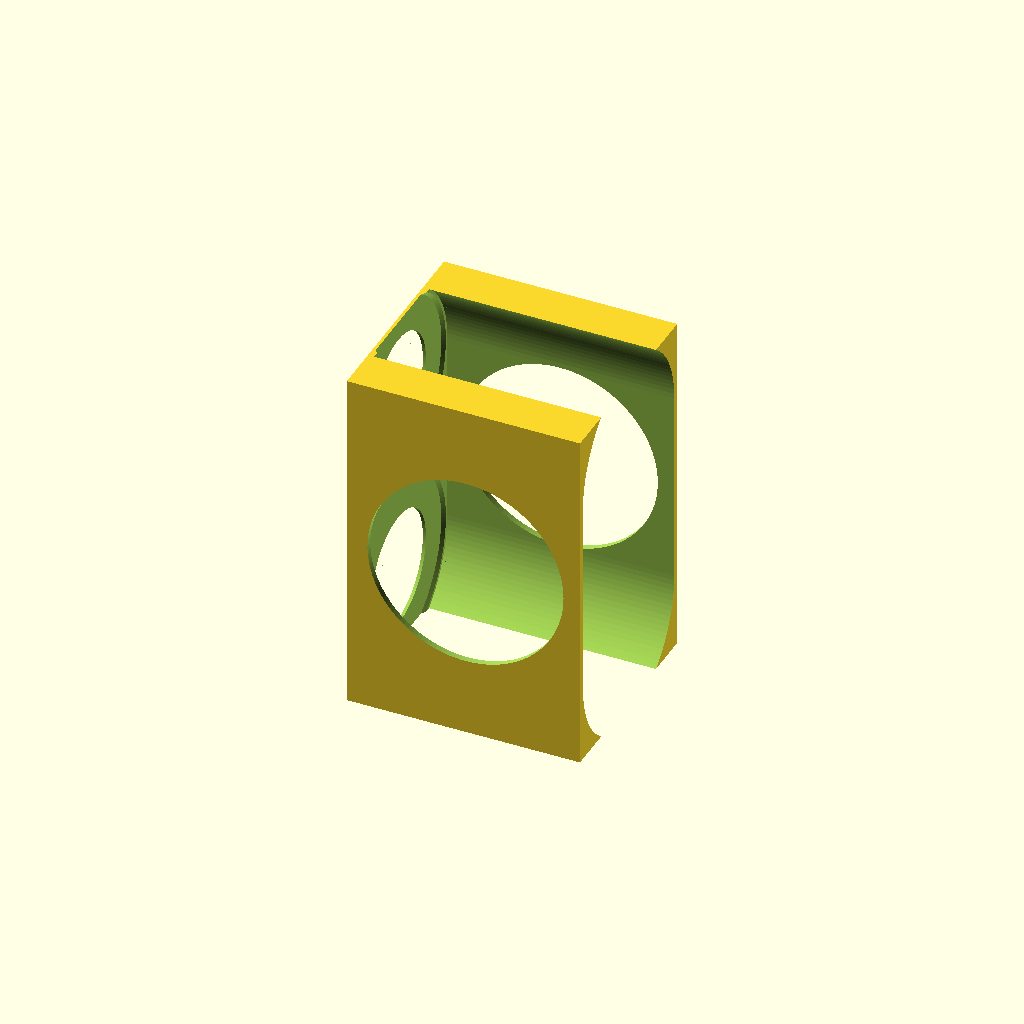
Cell 1: rendered with the file's own defaults.
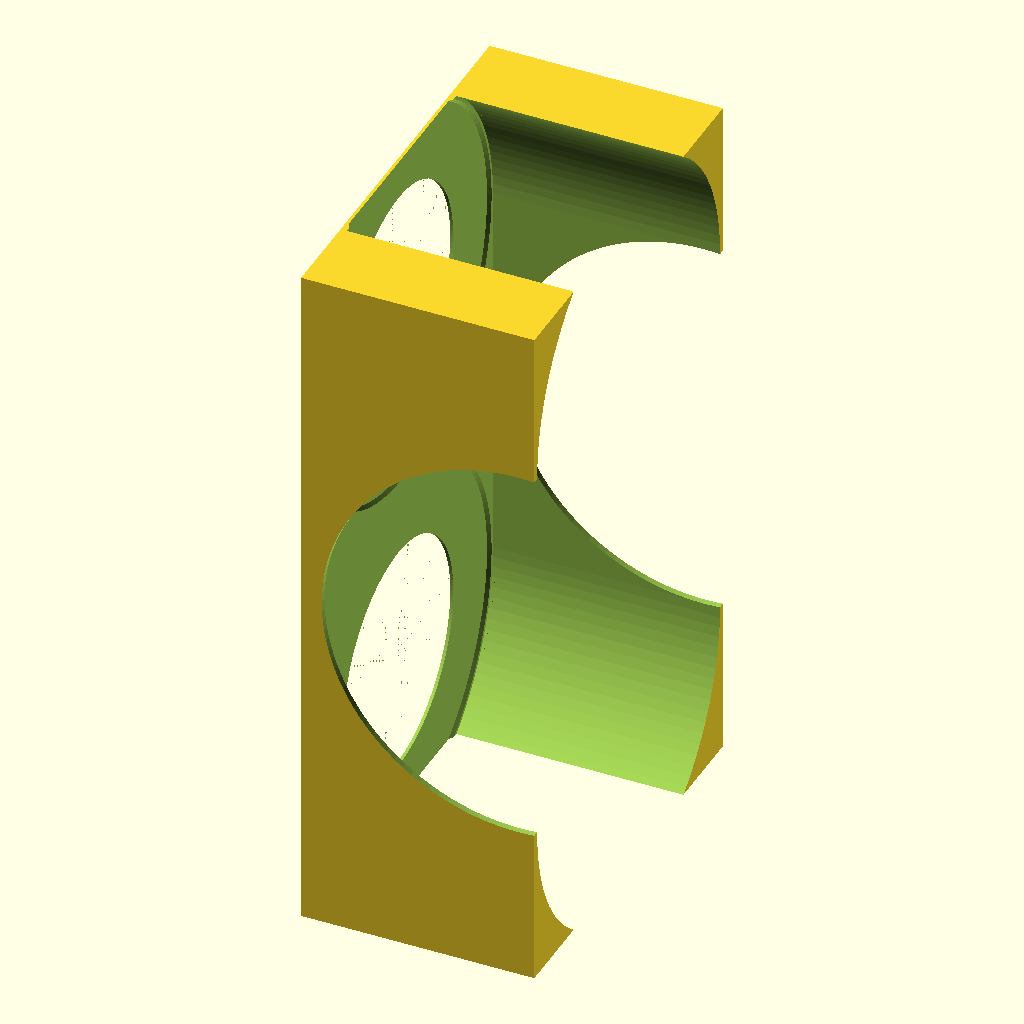
Cell 2 — INNER_DIAMETER set to 190, the other parameters unchanged.
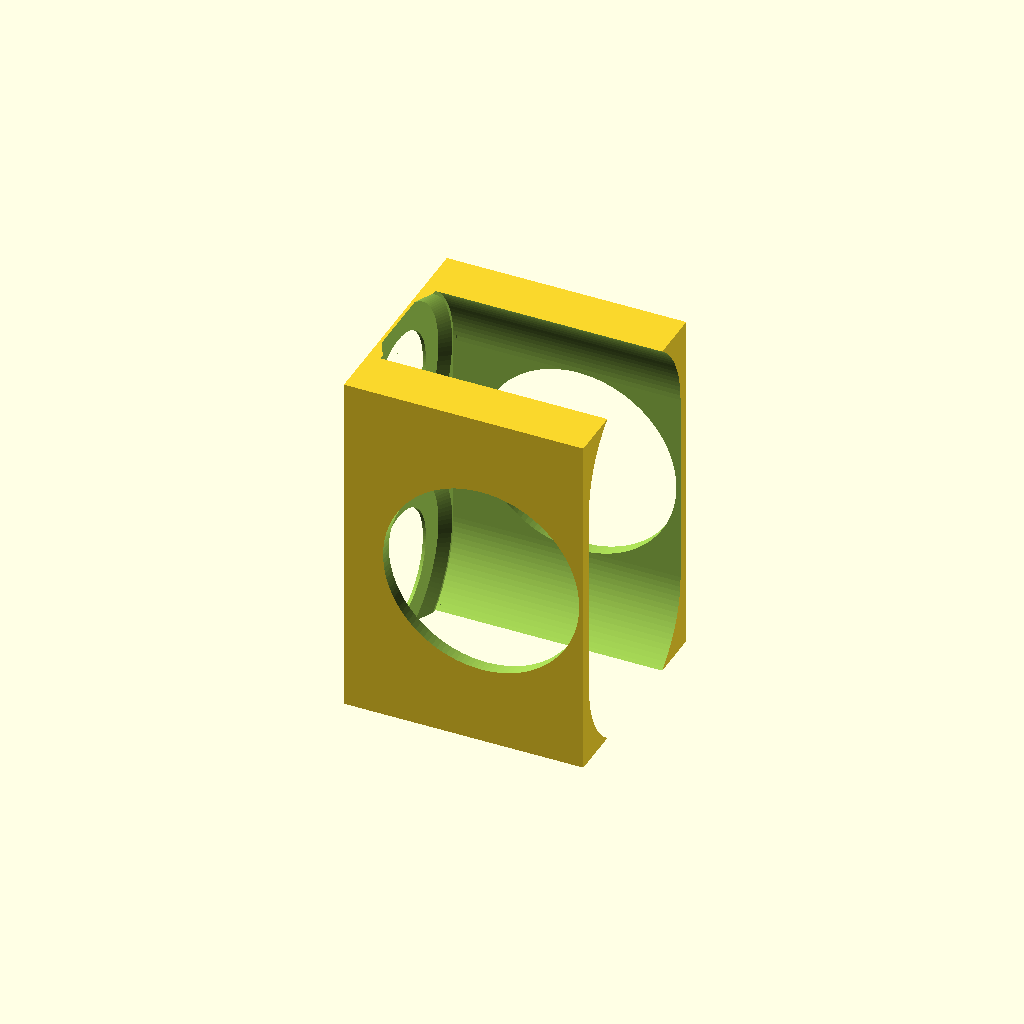
Cell 3: WALL_THICKNESS = 6 (everything else at default).
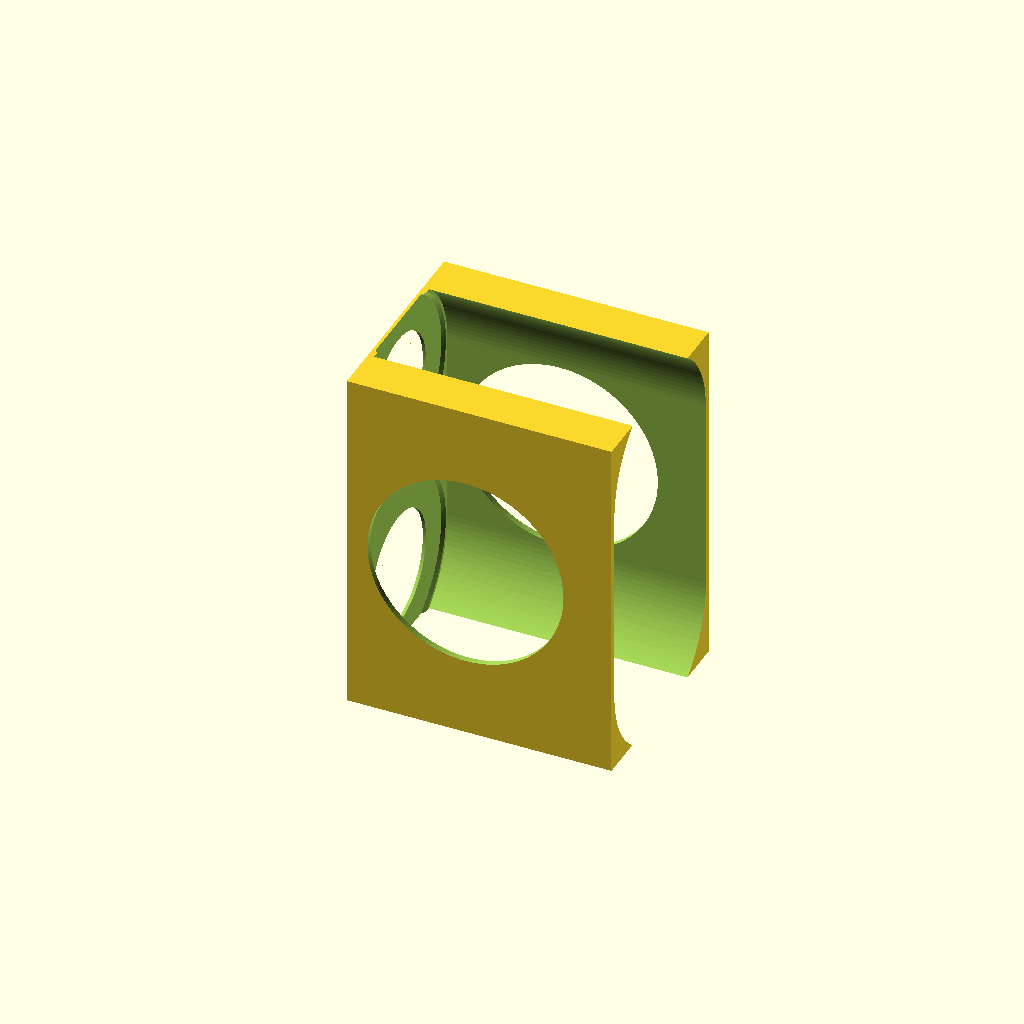
Cell 4: the same model with HEIGHT = 220.
One fixed orthographic camera (rotation 55°, 0°, 25°; colour scheme Cornfield) for every cell.
The OpenSCAD source (3d-printing/2022-09-26--ramekin-holder/ramekin-holder.scad):
INNER_DIAMETER = 95;
CUTOUT_DIAMETER = INNER_DIAMETER / 1.75;
WALL_THICKNESS = 3;
WALL_THICKNESS_2 = .75*2;

HEIGHT = 110;
PLAY = 1;
ATOM = 0.01;

$fn = 120;

module block() {
    hull() {
        if (0)
            cylinder(d=INNER_DIAMETER + WALL_THICKNESS*2, h=HEIGHT + WALL_THICKNESS);
        else {
            d = INNER_DIAMETER + WALL_THICKNESS*2;
            translate([-d/2, -d/2, 0]) cube([d, d, HEIGHT+WALL_THICKNESS]);
        }

        if (0)
            translate([0, INNER_DIAMETER/2 + INNER_DIAMETER/2, 0])
            cylinder(d=INNER_DIAMETER+WALL_THICKNESS*2, h=HEIGHT+WALL_THICKNESS);
        else {
            d = INNER_DIAMETER + WALL_THICKNESS*2;
            translate([0, INNER_DIAMETER/2 + INNER_DIAMETER/2, 0])
            translate([-d/2, -d/2, 0]) cube([d, d, HEIGHT+WALL_THICKNESS]);
        }
    }
}

module inner_hole() {
    translate([0, 0, WALL_THICKNESS])
    hull() {
        cylinder(d=INNER_DIAMETER, h=HEIGHT + WALL_THICKNESS);

        translate([0, INNER_DIAMETER, 0])
        cylinder(d=INNER_DIAMETER, h=HEIGHT+WALL_THICKNESS);
    }

    translate([0, 0, WALL_THICKNESS_2])
    {
        cylinder(d1=INNER_DIAMETER-WALL_THICKNESS*2, d2=INNER_DIAMETER, h=WALL_THICKNESS);

        translate([0, INNER_DIAMETER, 0])
        cylinder(d1=INNER_DIAMETER-WALL_THICKNESS*2, d2=INNER_DIAMETER, h=WALL_THICKNESS);
    }


    translate([0, 0, -ATOM])
    {
        cylinder(d=INNER_DIAMETER*.6, h=WALL_THICKNESS);

        translate([0, INNER_DIAMETER, 0])
        cylinder(d=INNER_DIAMETER*.6, h=WALL_THICKNESS);
    }
}

module cutout(factor=1) {
    d = CUTOUT_DIAMETER*factor;
    h = INNER_DIAMETER*2+INNER_DIAMETER*2;
    intersection() {
        difference() {
            children();
            hull() {
                if(0) translate([0, -INNER_DIAMETER, HEIGHT+d])
                rotate([-90, 0, 0])
                cylinder(d=d, h=h);

                translate([0, -INNER_DIAMETER, d/2 + WALL_THICKNESS*3 + 1])
                rotate([-90, 0, 0])
                cylinder(d=d, h=h);
            }
        }

if(0)
        union() {
            cylinder(d=INNER_DIAMETER*4, h=HEIGHT-CUTOUT_DIAMETER/2*.75);
            d2 = d / 1.5;

            hull() {
                translate([d/2+d2*2, -INNER_DIAMETER, HEIGHT+WALL_THICKNESS-d2/2]) rotate([-90, 0, 0]) cylinder(d=d2, h=h);
                translate([d       , -INNER_DIAMETER, HEIGHT+WALL_THICKNESS-d2/2]) rotate([-90, 0, 0]) cylinder(d=d2, h=h);
                translate([d/2+d2/2, -INNER_DIAMETER, 0]) rotate([-90, 0, 0]) cylinder(d=d2, h=h);
            }

            hull() {
                translate([-d/2-d2*2, -INNER_DIAMETER, HEIGHT+WALL_THICKNESS-d2/2]) rotate([-90, 0, 0]) cylinder(d=d2, h=h);
                translate([-d       , -INNER_DIAMETER, HEIGHT+WALL_THICKNESS-d2/2]) rotate([-90, 0, 0]) cylinder(d=d2, h=h);
                translate([-d/2-d2/2, -INNER_DIAMETER, 0]) rotate([-90, 0, 0]) cylinder(d=d2, h=h);
            }
        }
    }
}

module all() {
    cutout(factor=1.75)
    translate([INNER_DIAMETER/2, 0, 0])
    rotate([0, 0, 90])
    difference() {
        cutout() {
            difference() {
                block();
                inner_hole();
            }
        }
    }
}

rotate([0, 90, 0])
intersection() {
    all();
    
    d = INNER_DIAMETER*.9;
    translate([0, 0, d/2])
    cube(d*2, center=true);
    //cube(INNER_DIAMETER*4);
}
Parameter table extracted from the source (name, type, default, range or options):
INNER_DIAMETER: number, default 95
WALL_THICKNESS: number, default 3
HEIGHT: number, default 110
PLAY: number, default 1
ATOM: number, default 0.01
